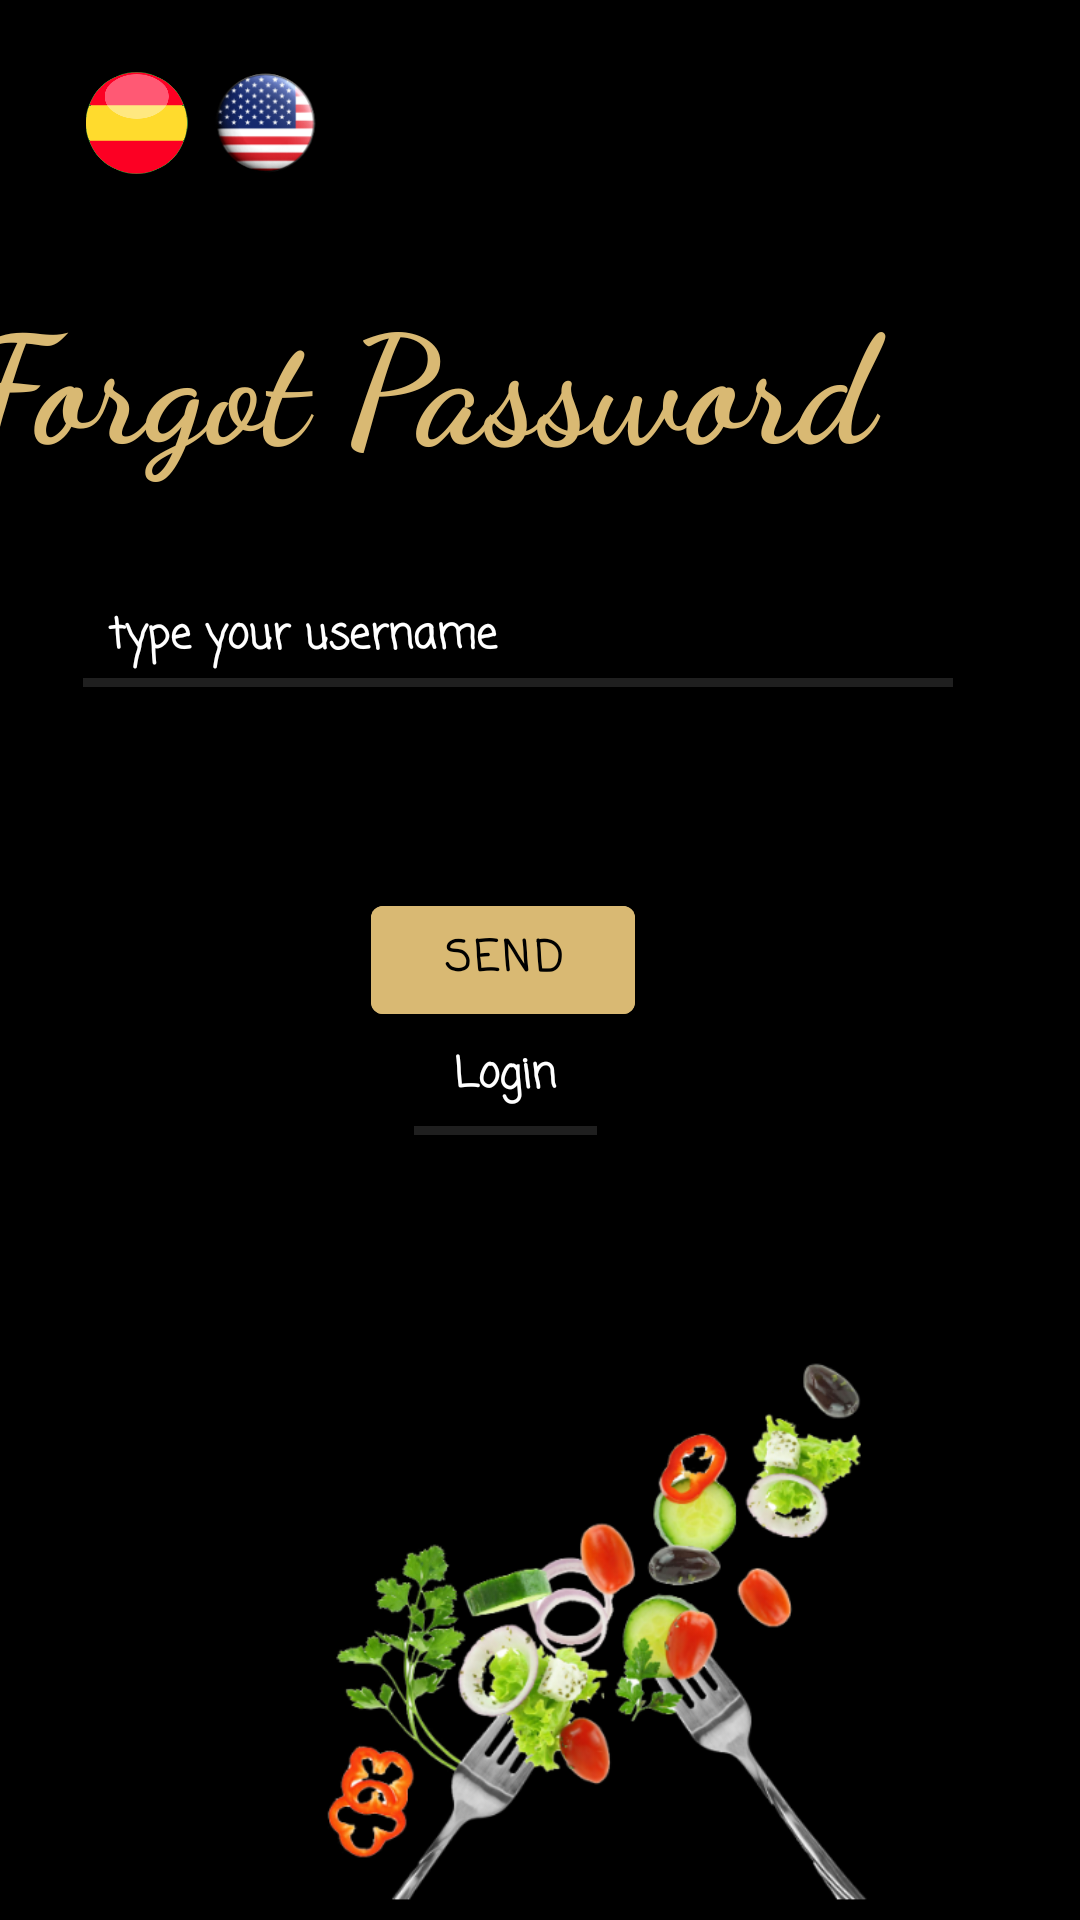

Produce the Android XML layout that renders to this screen, including the resource entries it uses.
<!-- AndroidManifest.xml: application theme Theme.JustPoteito -->
<!-- res/layout/fragment_forgot_password.xml -->
<?xml version="1.0" encoding="utf-8"?>
<androidx.constraintlayout.widget.ConstraintLayout xmlns:android="http://schemas.android.com/apk/res/android"
    xmlns:app="http://schemas.android.com/apk/res-auto"
    xmlns:tools="http://schemas.android.com/tools"
    android:layout_width="match_parent"
    android:layout_height="match_parent"
    android:background="#000000"
    android:foregroundTint="#FFFFFF"
    tools:context=".MainActivity">

    <View
        android:id="@+id/divider_resetPassword4"
        android:layout_width="61dp"
        android:layout_height="3dp"
        android:background="?android:attr/listDivider"
        android:backgroundTint="#FFFFFF"
        app:layout_constraintBottom_toBottomOf="parent"
        app:layout_constraintEnd_toEndOf="parent"
        app:layout_constraintHorizontal_bias="0.462"
        app:layout_constraintStart_toStartOf="parent"
        app:layout_constraintTop_toTopOf="parent"
        app:layout_constraintVertical_bias="0.589" />

    <EditText
        android:id="@+id/editText_type_your_email"
        android:layout_width="258sp"
        android:layout_height="38sp"
        android:ems="10"
        android:fontFamily="casual"
        android:hint="@string/type_your_email"
        android:inputType="textPersonName"
        android:minHeight="48dp"
        android:textColor="#FFFFFF"
        android:textColorHint="#FFFFFF"
        android:textSize="14sp"
        android:textStyle="bold"
        app:layout_constraintBottom_toBottomOf="parent"
        app:layout_constraintEnd_toEndOf="parent"
        app:layout_constraintHorizontal_bias="0.313"
        app:layout_constraintStart_toStartOf="parent"
        app:layout_constraintTop_toTopOf="parent"
        app:layout_constraintVertical_bias="0.319"
        tools:ignore="TouchTargetSizeCheck" />

    <View
        android:id="@+id/divider_forgotPassword"
        android:layout_width="290dp"
        android:layout_height="3dp"
        android:background="?android:attr/listDivider"
        android:backgroundTint="#FFFFFF"
        app:layout_constraintBottom_toBottomOf="parent"
        app:layout_constraintEnd_toEndOf="parent"
        app:layout_constraintHorizontal_bias="0.396"
        app:layout_constraintStart_toStartOf="parent"
        app:layout_constraintTop_toTopOf="parent"
        app:layout_constraintVertical_bias="0.355" />

    <ImageView
        android:id="@+id/image_vegetables"
        android:layout_width="280dp"
        android:layout_height="201dp"
        android:layout_marginStart="56dp"
        app:layout_constraintBottom_toBottomOf="parent"
        app:layout_constraintStart_toStartOf="parent"
        app:layout_constraintTop_toTopOf="parent"
        app:layout_constraintVertical_bias="0.994"
        app:srcCompat="@drawable/verduras" />

    <TextView
        android:id="@+id/title_forgotPassword"
        android:layout_width="380dp"
        android:layout_height="98dp"
        android:fontFamily="cursive"
        android:text="@string/title_forgotPassword"
        android:textColor="#FFD9B973"
        android:textSize="50sp"
        android:textStyle="bold"
        app:layout_constraintBottom_toBottomOf="parent"
        app:layout_constraintEnd_toEndOf="parent"
        app:layout_constraintHorizontal_bias="0.553"
        app:layout_constraintStart_toStartOf="parent"
        app:layout_constraintTop_toTopOf="parent"
        app:layout_constraintVertical_bias="0.169" />

    <Button
        android:id="@+id/forgotPassword_send_button"
        android:layout_width="wrap_content"
        android:layout_height="wrap_content"
        android:backgroundTint="#D9B973"
        android:fontFamily="casual"
        android:text="@string/send"
        android:textColor="#000000"
        android:textStyle="bold"
        app:layout_constraintBottom_toBottomOf="parent"
        app:layout_constraintEnd_toEndOf="parent"
        app:layout_constraintHorizontal_bias="0.455"
        app:layout_constraintStart_toStartOf="parent"
        app:layout_constraintTop_toTopOf="parent" />

    <TextView
        android:id="@+id/login_forgot_password"
        android:layout_width="69dp"
        android:layout_height="32dp"
        android:fontFamily="casual"
        android:text="@string/login_button"
        android:textAlignment="center"
        android:textAllCaps="false"
        android:textColor="#FFFFFF"
        android:textStyle="bold"
        app:layout_constraintBottom_toBottomOf="parent"
        app:layout_constraintEnd_toEndOf="parent"
        app:layout_constraintHorizontal_bias="0.46"
        app:layout_constraintStart_toStartOf="parent"
        app:layout_constraintTop_toTopOf="parent"
        app:layout_constraintVertical_bias="0.572" />

    <ImageView
        android:id="@+id/spanishButton"
        android:layout_width="43dp"
        android:layout_height="34dp"
        android:layout_marginStart="24dp"
        android:layout_marginTop="24dp"
        app:layout_constraintStart_toStartOf="parent"
        app:layout_constraintTop_toTopOf="parent"
        app:srcCompat="@drawable/spanish" />

    <ImageView
        android:id="@+id/englishButton"
        android:layout_width="43dp"
        android:layout_height="34dp"
        android:layout_marginTop="24dp"
        app:layout_constraintStart_toEndOf="@+id/spanishButton"
        app:layout_constraintTop_toTopOf="parent"
        app:srcCompat="@drawable/english" />

</androidx.constraintlayout.widget.ConstraintLayout>
<!-- resources referenced by this layout -->
<resources>
  <!-- drawable english: png bitmap (drawable, 15792 bytes) -->
  <!-- drawable spanish: png bitmap (drawable, 14599 bytes) -->
  <!-- drawable verduras: png bitmap (drawable, 148907 bytes) -->
  <string name="login_button">Login</string>
  <string name="send">Send</string>
  <string name="title_forgotPassword">Forgot Password</string>
  <string name="type_your_email">type your username</string>
  <style name="Theme.JustPoteito" parent="Theme.MaterialComponents.DayNight.DarkActionBar">
          
          <item name="colorPrimary">@color/purple_500</item>
          <item name="colorPrimaryVariant">@color/purple_700</item>
          <item name="colorOnPrimary">@color/white</item>
          
          <item name="colorSecondary">@color/teal_200</item>
          <item name="colorSecondaryVariant">@color/teal_700</item>
          <item name="colorOnSecondary">@color/black</item>
          
          <item name="android:statusBarColor">?attr/colorPrimaryVariant</item>
          
      </style>
  <color name="purple_500">#FF6200EE</color>
  <color name="purple_700">#FF3700B3</color>
  <color name="white">#FFFFFFFF</color>
  <color name="teal_200">#FF03DAC5</color>
  <color name="teal_700">#FF018786</color>
  <color name="black">#FF000000</color>
</resources>
